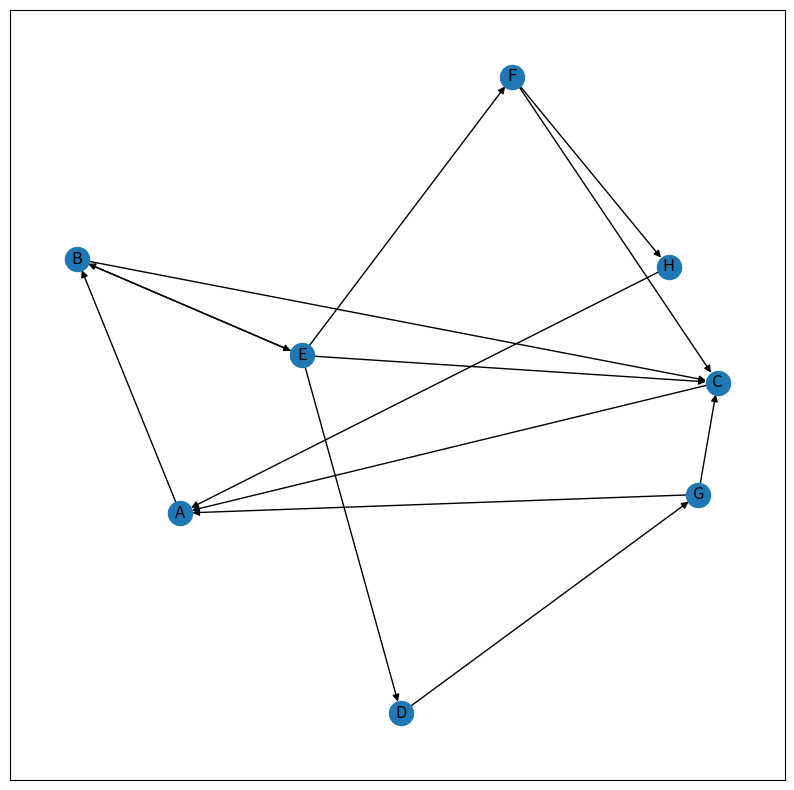

The matplotlib source for this figure:
#PageRank
import networkx as nx
G=nx.barabasi_albert_graph(10,9)
pr=nx.pagerank(G,0.85)
print(pr)

#HITS
import networkx as nx
import matplotlib.pyplot as plt
G = nx.DiGraph()
G.add_edges_from([('A','B'),('B','C'),('B','E'),('C','A'),
 ('D','G'),('E','D'),('E','B'),('E','F'),
 ('E','C'),('F','C'),('F','H'),('G','A'),
 ('G','C'),('H','A')])
plt.figure(figsize=(10,10))
nx.draw_networkx(G, with_labels=True)
hubs, authorities=nx.hits(G,max_iter=50,normalized=True)
print("Hub Scores:", hubs)
print("Authority Scores: ",authorities)
plt.show()
